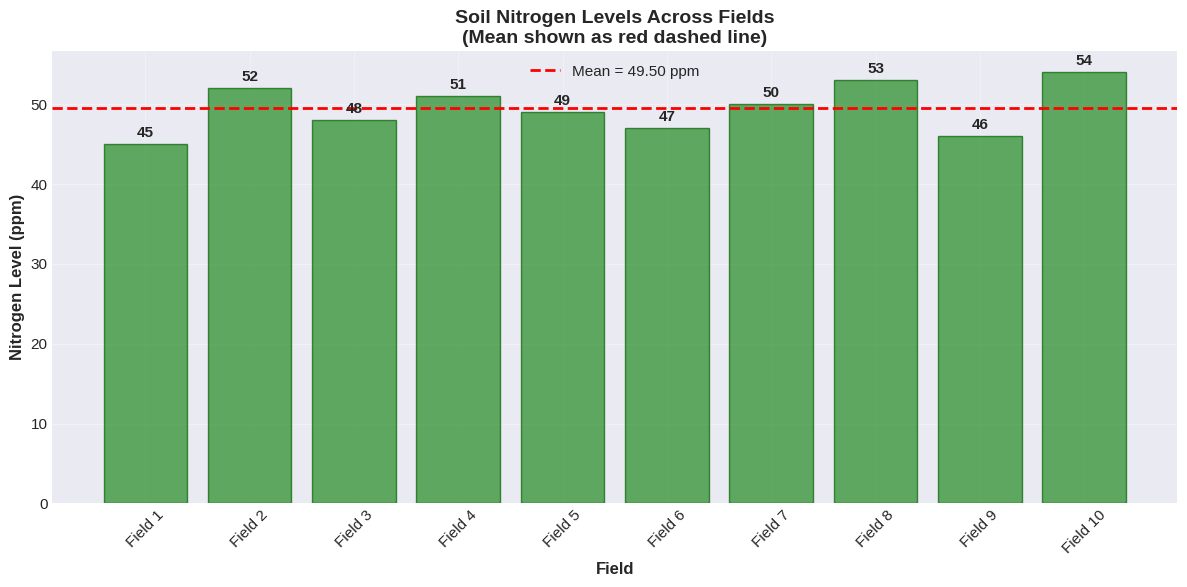
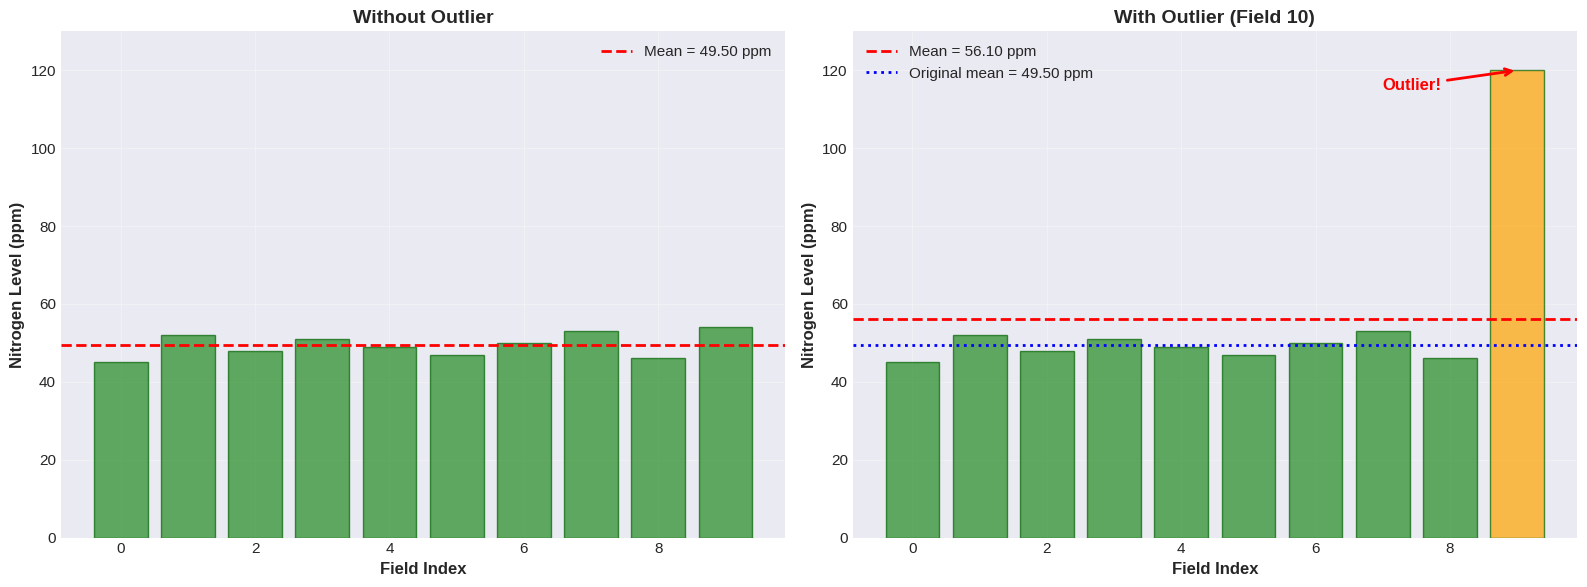
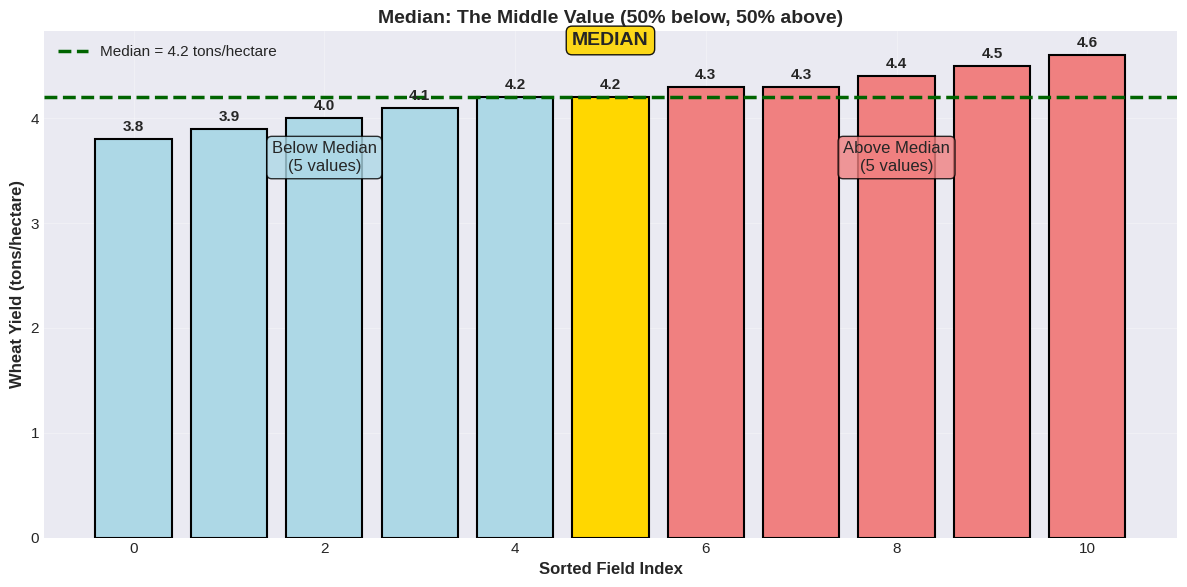
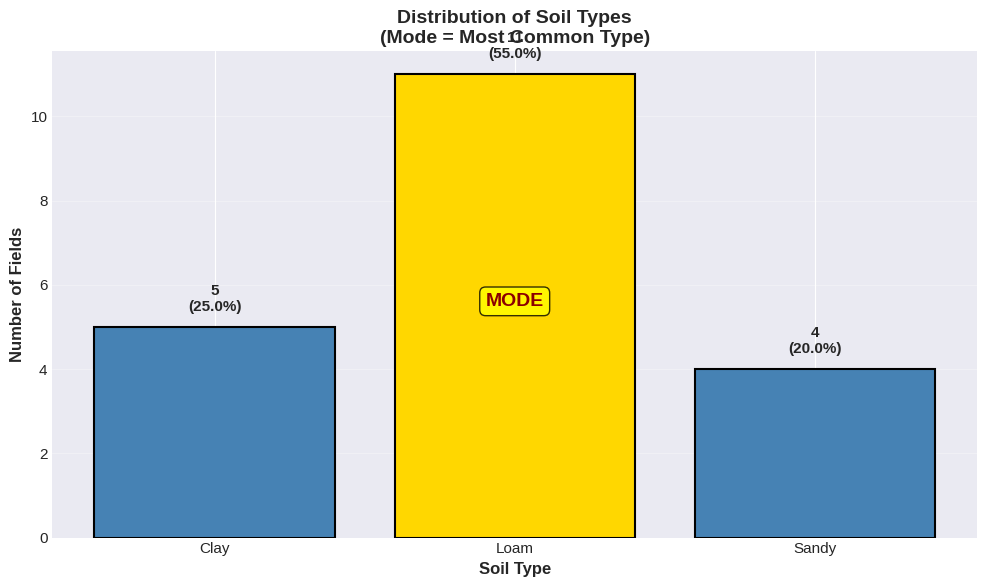
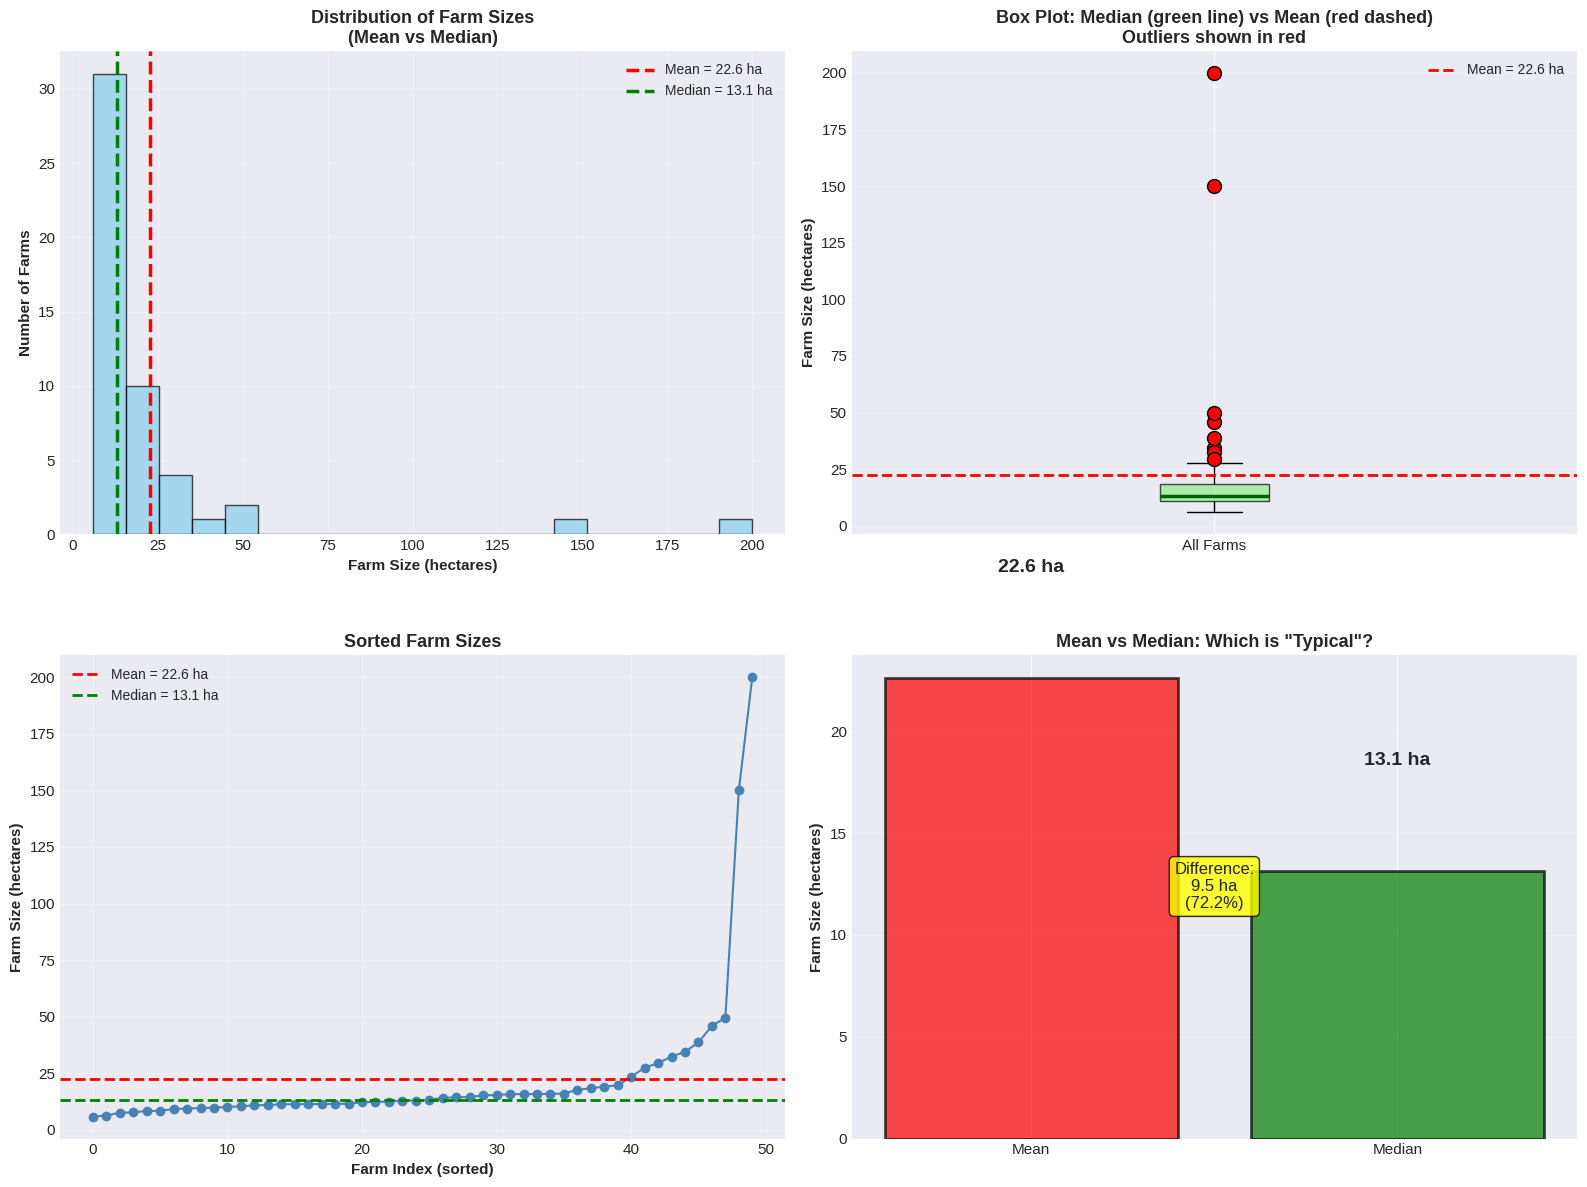
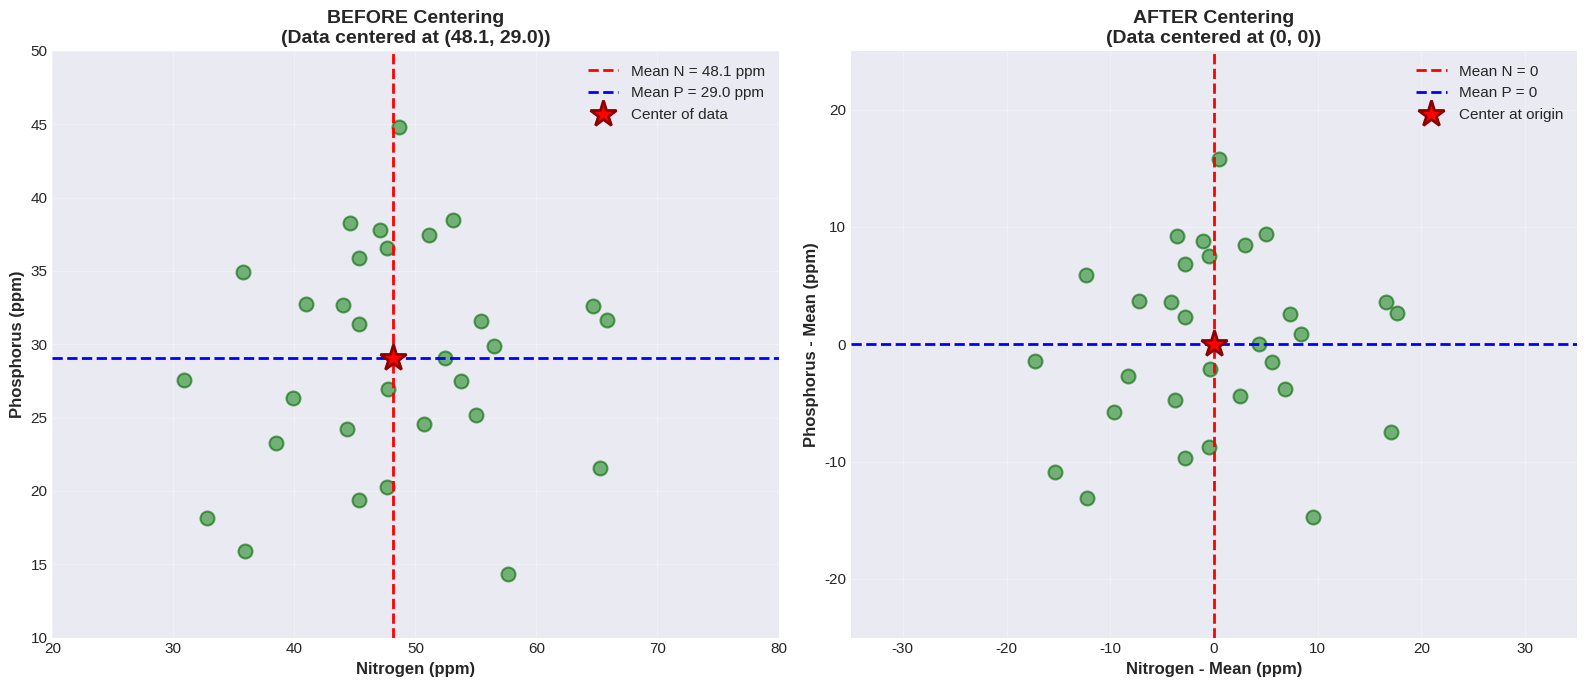

The script that saved these images, in order:
# Setup: Import required libraries
import numpy as np
import pandas as pd
import matplotlib.pyplot as plt
import seaborn as sns
from scipy import stats

# Set visualization style
plt.style.use('seaborn-v0_8-darkgrid')
sns.set_palette("husl")
plt.rcParams['figure.figsize'] = (10, 6)
plt.rcParams['font.size'] = 11

# For reproducibility
np.random.seed(42)

print("✓ Setup complete!")
print(f"NumPy version: {np.__version__}")
print(f"Pandas version: {pd.__version__}")

# Soil nitrogen levels (ppm) from 10 fields
nitrogen_ppm = np.array([45, 52, 48, 51, 49, 47, 50, 53, 46, 54])

print("Nitrogen levels (ppm) across 10 fields:")
print(nitrogen_ppm)
print()

# Calculate mean manually
mean_manual = np.sum(nitrogen_ppm) / len(nitrogen_ppm)
print(f"Manual calculation: {mean_manual:.2f} ppm")

# Calculate mean using NumPy
mean_numpy = np.mean(nitrogen_ppm)
print(f"NumPy calculation: {mean_numpy:.2f} ppm")

# Verify they match
print(f"\n✓ Both methods give the same result: {mean_manual == mean_numpy}")

print(f"\n💡 Interpretation: The average nitrogen level across all fields is {mean_numpy:.2f} ppm")

# Visualization: Individual values vs mean
fig, ax = plt.subplots(figsize=(12, 6))

# Plot individual values as bars
fields = [f"Field {i+1}" for i in range(len(nitrogen_ppm))]
bars = ax.bar(fields, nitrogen_ppm, alpha=0.7, color='forestgreen', edgecolor='darkgreen')

# Add mean line
ax.axhline(y=mean_numpy, color='red', linestyle='--', linewidth=2, label=f'Mean = {mean_numpy:.2f} ppm')

# Add value labels on bars
for i, (field, value) in enumerate(zip(fields, nitrogen_ppm)):
    ax.text(i, value + 0.5, f'{value}', ha='center', va='bottom', fontweight='bold')

ax.set_xlabel('Field', fontsize=12, fontweight='bold')
ax.set_ylabel('Nitrogen Level (ppm)', fontsize=12, fontweight='bold')
ax.set_title('Soil Nitrogen Levels Across Fields\n(Mean shown as red dashed line)', fontsize=14, fontweight='bold')
ax.legend(fontsize=11)
ax.grid(True, alpha=0.3)
plt.xticks(rotation=45)
plt.tight_layout()
plt.show()

print("Notice how the mean (red line) sits roughly in the 'middle' of all the bars.")

# Same data, but one field has extreme value
nitrogen_with_outlier = np.array([45, 52, 48, 51, 49, 47, 50, 53, 46, 120])  # Last value is outlier

mean_original = np.mean(nitrogen_ppm)
mean_with_outlier = np.mean(nitrogen_with_outlier)

print("Original data (no outlier):")
print(nitrogen_ppm)
print(f"Mean = {mean_original:.2f} ppm\n")

print("Data with outlier (last field has 120 ppm):")
print(nitrogen_with_outlier)
print(f"Mean = {mean_with_outlier:.2f} ppm\n")

change = mean_with_outlier - mean_original
percent_change = (change / mean_original) * 100

print(f"⚠️  The mean increased by {change:.2f} ppm ({percent_change:.1f}%)")
print(f"💡 One extreme value significantly pulled the mean upward!")

# Visualization: Effect of outliers on mean
fig, (ax1, ax2) = plt.subplots(1, 2, figsize=(16, 6))

# Plot 1: Without outlier
ax1.bar(range(len(nitrogen_ppm)), nitrogen_ppm, alpha=0.7, color='forestgreen', edgecolor='darkgreen')
ax1.axhline(y=mean_original, color='red', linestyle='--', linewidth=2, label=f'Mean = {mean_original:.2f} ppm')
ax1.set_xlabel('Field Index', fontsize=12, fontweight='bold')
ax1.set_ylabel('Nitrogen Level (ppm)', fontsize=12, fontweight='bold')
ax1.set_title('Without Outlier', fontsize=14, fontweight='bold')
ax1.legend()
ax1.grid(True, alpha=0.3)
ax1.set_ylim([0, 130])

# Plot 2: With outlier
colors = ['forestgreen'] * 9 + ['orange']  # Outlier in different color
ax2.bar(range(len(nitrogen_with_outlier)), nitrogen_with_outlier, alpha=0.7, color=colors, edgecolor='darkgreen')
ax2.axhline(y=mean_with_outlier, color='red', linestyle='--', linewidth=2, label=f'Mean = {mean_with_outlier:.2f} ppm')
ax2.axhline(y=mean_original, color='blue', linestyle=':', linewidth=2, label=f'Original mean = {mean_original:.2f} ppm')
ax2.annotate('Outlier!', xy=(9, 120), xytext=(7, 115),
            arrowprops=dict(arrowstyle='->', color='red', lw=2),
            fontsize=12, fontweight='bold', color='red')
ax2.set_xlabel('Field Index', fontsize=12, fontweight='bold')
ax2.set_ylabel('Nitrogen Level (ppm)', fontsize=12, fontweight='bold')
ax2.set_title('With Outlier (Field 10)', fontsize=14, fontweight='bold')
ax2.legend()
ax2.grid(True, alpha=0.3)
ax2.set_ylim([0, 130])

plt.tight_layout()
plt.show()

print("\n💡 Key Observation: The outlier pulls the mean upward significantly!")
print("   The mean is no longer 'typical' of most fields.")

# Wheat yield (tons/hectare) from 11 fields
wheat_yield = np.array([4.2, 4.5, 3.8, 4.3, 4.1, 4.4, 4.0, 4.6, 3.9, 4.2, 4.3])

print("Wheat yields (tons/hectare) from 11 fields:")
print(wheat_yield)
print()

# Calculate median manually
sorted_yield = np.sort(wheat_yield)
print("Sorted yields:")
print(sorted_yield)
print()

# Since n=11 (odd), median is the middle value (index 5)
n = len(sorted_yield)
middle_index = n // 2
median_manual = sorted_yield[middle_index]

print(f"Middle index: {middle_index}")
print(f"Median (manual): {median_manual} tons/hectare")

# Calculate median using NumPy
median_numpy = np.median(wheat_yield)
print(f"Median (NumPy): {median_numpy} tons/hectare")

# Also calculate mean for comparison
mean_yield = np.mean(wheat_yield)
print(f"Mean for comparison: {mean_yield:.2f} tons/hectare")

print(f"\n💡 Interpretation: Half the fields yield below {median_numpy} tons/hectare, half above.")

# Visualization: Showing median as middle value
fig, ax = plt.subplots(figsize=(12, 6))

# Plot sorted values
x_positions = range(len(sorted_yield))
colors_median = ['lightblue' if i < middle_index else 'lightcoral' if i > middle_index else 'gold' 
                for i in range(len(sorted_yield))]

bars = ax.bar(x_positions, sorted_yield, color=colors_median, edgecolor='black', linewidth=1.5)

# Highlight median
ax.axhline(y=median_numpy, color='darkgreen', linestyle='--', linewidth=2.5, 
          label=f'Median = {median_numpy} tons/hectare')

# Add value labels
for i, value in enumerate(sorted_yield):
    ax.text(i, value + 0.05, f'{value}', ha='center', va='bottom', fontweight='bold')

# Annotations
ax.text(2, 3.5, 'Below Median\n(5 values)', ha='center', fontsize=12, 
       bbox=dict(boxstyle='round', facecolor='lightblue', alpha=0.8))
ax.text(8, 3.5, 'Above Median\n(5 values)', ha='center', fontsize=12,
       bbox=dict(boxstyle='round', facecolor='lightcoral', alpha=0.8))
ax.text(5, 4.7, 'MEDIAN', ha='center', fontsize=14, fontweight='bold',
       bbox=dict(boxstyle='round', facecolor='gold', alpha=0.9))

ax.set_xlabel('Sorted Field Index', fontsize=12, fontweight='bold')
ax.set_ylabel('Wheat Yield (tons/hectare)', fontsize=12, fontweight='bold')
ax.set_title('Median: The Middle Value (50% below, 50% above)', fontsize=14, fontweight='bold')
ax.legend(fontsize=11)
ax.grid(True, alpha=0.3)
plt.tight_layout()
plt.show()

print("\nThe median (gold bar) divides the data exactly in half.")

# Original wheat yield data
wheat_normal = np.array([4.2, 4.5, 3.8, 4.3, 4.1, 4.4, 4.0, 4.6, 3.9, 4.2, 4.3])

# Add an outlier (one field had exceptional conditions)
wheat_with_outlier = np.array([4.2, 4.5, 3.8, 4.3, 4.1, 4.4, 4.0, 4.6, 3.9, 4.2, 8.5])  # Outlier!

# Compare mean and median
print("WITHOUT outlier:")
print(f"  Mean   = {np.mean(wheat_normal):.2f} tons/hectare")
print(f"  Median = {np.median(wheat_normal):.2f} tons/hectare")
print()

print("WITH outlier (8.5 tons/hectare):")
print(f"  Mean   = {np.mean(wheat_with_outlier):.2f} tons/hectare  ⚠️  Changed significantly!")
print(f"  Median = {np.median(wheat_with_outlier):.2f} tons/hectare  ✓  Barely changed!")
print()

mean_change = np.mean(wheat_with_outlier) - np.mean(wheat_normal)
median_change = np.median(wheat_with_outlier) - np.median(wheat_normal)

print(f"💡 Mean changed by {mean_change:.2f} tons/hectare")
print(f"💡 Median changed by {median_change:.2f} tons/hectare")
print(f"\nThe median is much more ROBUST to outliers!")

# Soil types across 20 fields
# Mapping
soil_mapping = {
    'Sandy': 1,
    'Loam': 2,
    'Clay': 3
}

soil_types = [
    'Clay', 'Loam', 'Sandy', 'Loam', 'Clay', 'Loam', 'Loam', 'Sandy',
    'Loam', 'Clay', 'Loam', 'Loam', 'Sandy', 'Clay', 'Loam', 'Sandy',
    'Loam', 'Clay', 'Loam', 'Loam'
]

soil_numeric = [soil_mapping[soil] for soil in soil_types]

print("Soil types from 20 fields:")
print(soil_types)
print()

# Find mode using scipy.stats
mode_result = stats.mode(soil_numeric, keepdims=True)
mode_value = mode_result.mode[0]
mode_count = mode_result.count[0]

print(f"Mode: {mode_value}")
print(f"Appears {mode_count} times out of {len(soil_numeric)} fields")
print(f"\n💡 Interpretation: '{mode_value}' is the most common soil type in this region")

# Count frequency of each type
from collections import Counter
soil_counts = Counter(soil_types)
print(f"\nFrequency of each soil type:")
for soil, count in sorted(soil_counts.items(), key=lambda x: x[1], reverse=True):
    print(f"  {soil}: {count} fields ({count/len(soil_types)*100:.1f}%)")

from collections import Counter

soil_types = [
    'Clay', 'Loam', 'Sandy', 'Loam', 'Clay', 'Loam', 'Loam', 'Sandy',
    'Loam', 'Clay', 'Loam', 'Loam', 'Sandy', 'Clay', 'Loam', 'Sandy',
    'Loam', 'Clay', 'Loam', 'Loam'
]

print("Soil types from 20 fields:")
print(soil_types)
print()

# Count frequencies
soil_counts = Counter(soil_types)

# Mode
mode_value, mode_count = soil_counts.most_common(1)[0]

print(f"Mode: {mode_value}")
print(f"Appears {mode_count} times out of {len(soil_types)} fields")
print(f"\n💡 Interpretation: '{mode_value}' is the most common soil type in this region")

print("\nFrequency of each soil type:")
for soil, count in soil_counts.most_common():
    print(f"  {soil}: {count} fields ({count/len(soil_types)*100:.1f}%)")


# Visualization: Soil type frequencies
fig, ax = plt.subplots(figsize=(10, 6))

soil_types_unique = list(soil_counts.keys())
counts = [soil_counts[st] for st in soil_types_unique]

# Color the mode differently
colors_mode = ['gold' if st == mode_value else 'steelblue' for st in soil_types_unique]

bars = ax.bar(soil_types_unique, counts, color=colors_mode, edgecolor='black', linewidth=1.5)

# Add value labels
for i, (soil, count) in enumerate(zip(soil_types_unique, counts)):
    ax.text(i, count + 0.3, f'{count}\n({count/len(soil_types)*100:.1f}%)', 
           ha='center', va='bottom', fontweight='bold', fontsize=11)

# Highlight mode
mode_index = soil_types_unique.index(mode_value)
ax.text(mode_index, counts[mode_index]/2, 'MODE', ha='center', fontsize=14, 
       fontweight='bold', color='darkred',
       bbox=dict(boxstyle='round', facecolor='yellow', alpha=0.8))

ax.set_xlabel('Soil Type', fontsize=12, fontweight='bold')
ax.set_ylabel('Number of Fields', fontsize=12, fontweight='bold')
ax.set_title('Distribution of Soil Types\n(Mode = Most Common Type)', 
            fontsize=14, fontweight='bold')
ax.grid(True, alpha=0.3, axis='y')
plt.tight_layout()
plt.show()

print(f"\nThe mode '{mode_value}' appears most frequently (gold bar).")

# Daily temperature readings (°C) with some repeated values
daily_temps = np.array([22, 23, 22, 24, 22, 25, 23, 22, 26, 22, 24, 23, 22, 25, 22])

print("Daily temperature readings (°C):")
print(daily_temps)
print()

# Find mode
mode_temp = stats.mode(daily_temps, keepdims=True)
mode_value_temp = mode_temp.mode[0]
mode_count_temp = mode_temp.count[0]

# Also calculate mean and median for comparison
mean_temp = np.mean(daily_temps)
median_temp = np.median(daily_temps)

print(f"Mean:   {mean_temp:.2f}°C")
print(f"Median: {median_temp:.2f}°C")
print(f"Mode:   {mode_value_temp}°C (appears {mode_count_temp} times)")
print(f"\n💡 The most frequently occurring temperature was {mode_value_temp}°C")

# Create a realistic agricultural dataset: Field sizes (hectares)
np.random.seed(123)

# Most farms are small (5-20 hectares), but a few are very large (outliers)
small_farms = np.random.uniform(5, 20, 40)
medium_farms = np.random.uniform(20, 50, 8)
large_farms = np.array([150, 200])  # Two very large farms (outliers)

farm_sizes = np.concatenate([small_farms, medium_farms, large_farms])
np.random.shuffle(farm_sizes)

print(f"Farm sizes (hectares) for {len(farm_sizes)} farms:")
print(f"Smallest: {np.min(farm_sizes):.1f} ha")
print(f"Largest:  {np.max(farm_sizes):.1f} ha")
print()

# Calculate all three measures
mean_size = np.mean(farm_sizes)
median_size = np.median(farm_sizes)
# For mode with continuous data, we'll use a rounded version
farm_sizes_rounded = np.round(farm_sizes)
mode_size = stats.mode(farm_sizes_rounded, keepdims=True)

print("Central Tendency Measures:")
print(f"  Mean:   {mean_size:.2f} hectares")
print(f"  Median: {median_size:.2f} hectares")
print(f"  Mode:   {mode_size.mode[0]:.0f} hectares (appears {mode_size.count[0]} times)")
print()

# Interpretation
print("💡 Interpretation:")
print(f"   - Mean ({mean_size:.1f} ha) is pulled UP by the two large farms")
print(f"   - Median ({median_size:.1f} ha) better represents the 'typical' farm size")
print(f"   - Mode shows the most common farm size category")
print()
print("   For reporting 'typical farm size', MEDIAN is best here!")

# Comprehensive visualization: All three measures
fig, axes = plt.subplots(2, 2, figsize=(16, 12))

# Plot 1: Histogram with all measures marked
ax1 = axes[0, 0]
ax1.hist(farm_sizes, bins=20, alpha=0.7, color='skyblue', edgecolor='black')
ax1.axvline(mean_size, color='red', linestyle='--', linewidth=2.5, label=f'Mean = {mean_size:.1f} ha')
ax1.axvline(median_size, color='green', linestyle='--', linewidth=2.5, label=f'Median = {median_size:.1f} ha')
ax1.set_xlabel('Farm Size (hectares)', fontsize=11, fontweight='bold')
ax1.set_ylabel('Number of Farms', fontsize=11, fontweight='bold')
ax1.set_title('Distribution of Farm Sizes\n(Mean vs Median)', fontsize=13, fontweight='bold')
ax1.legend(fontsize=10)
ax1.grid(True, alpha=0.3)

# Plot 2: Box plot showing median and outliers
ax2 = axes[0, 1]
bp = ax2.boxplot(farm_sizes, vert=True, patch_artist=True, 
                 boxprops=dict(facecolor='lightgreen', alpha=0.7),
                 medianprops=dict(color='darkgreen', linewidth=2.5),
                 flierprops=dict(marker='o', markerfacecolor='red', markersize=10))
ax2.axhline(mean_size, color='red', linestyle='--', linewidth=2, label=f'Mean = {mean_size:.1f} ha')
ax2.set_ylabel('Farm Size (hectares)', fontsize=11, fontweight='bold')
ax2.set_title('Box Plot: Median (green line) vs Mean (red dashed)\nOutliers shown in red', 
             fontsize=13, fontweight='bold')
ax2.legend(fontsize=10)
ax2.grid(True, alpha=0.3, axis='y')
ax2.set_xticklabels(['All Farms'])

# Plot 3: Sorted values showing position of mean and median
ax3 = axes[1, 0]
sorted_sizes = np.sort(farm_sizes)
ax3.plot(range(len(sorted_sizes)), sorted_sizes, 'o-', color='steelblue', markersize=6)
ax3.axhline(mean_size, color='red', linestyle='--', linewidth=2, label=f'Mean = {mean_size:.1f} ha')
ax3.axhline(median_size, color='green', linestyle='--', linewidth=2, label=f'Median = {median_size:.1f} ha')
ax3.set_xlabel('Farm Index (sorted)', fontsize=11, fontweight='bold')
ax3.set_ylabel('Farm Size (hectares)', fontsize=11, fontweight='bold')
ax3.set_title('Sorted Farm Sizes', fontsize=13, fontweight='bold')
ax3.legend(fontsize=10)
ax3.grid(True, alpha=0.3)

# Plot 4: Comparison bar chart
ax4 = axes[1, 1]
measures = ['Mean', 'Median']
values = [mean_size, median_size]
colors_comp = ['red', 'green']
bars = ax4.bar(measures, values, color=colors_comp, alpha=0.7, edgecolor='black', linewidth=2)
for i, (measure, value) in enumerate(zip(measures, values)):
    ax4.text(i, value + 5, f'{value:.1f} ha', ha='center', va='bottom', 
            fontsize=14, fontweight='bold')
difference = mean_size - median_size
ax4.text(0.5, max(values)/2, f'Difference:\n{difference:.1f} ha\n({difference/median_size*100:.1f}%)',
        ha='center', fontsize=12, bbox=dict(boxstyle='round', facecolor='yellow', alpha=0.8))
ax4.set_ylabel('Farm Size (hectares)', fontsize=11, fontweight='bold')
ax4.set_title('Mean vs Median: Which is "Typical"?', fontsize=13, fontweight='bold')
ax4.grid(True, alpha=0.3, axis='y')

plt.tight_layout()
plt.show()

print("\n📊 Visualization Insights:")
print("   - Top-left: The mean is pulled right by outliers")
print("   - Top-right: Box plot shows outliers clearly")
print("   - Bottom-left: Median sits exactly in the middle of sorted data")
print("   - Bottom-right: Mean > Median indicates right-skewed data")

# Simple 2D agricultural example: Nitrogen vs Phosphorus levels
np.random.seed(42)
n_samples = 30

# Original data (not centered)
nitrogen = np.random.normal(50, 10, n_samples)  # Mean around 50 ppm
phosphorus = np.random.normal(30, 8, n_samples)  # Mean around 30 ppm

# Calculate means
mean_N = np.mean(nitrogen)
mean_P = np.mean(phosphorus)

print(f"Original data:")
print(f"  Nitrogen mean:    {mean_N:.2f} ppm")
print(f"  Phosphorus mean:  {mean_P:.2f} ppm")
print()

# Center the data (subtract mean)
nitrogen_centered = nitrogen - mean_N
phosphorus_centered = phosphorus - mean_P

print(f"Centered data:")
print(f"  Nitrogen mean:    {np.mean(nitrogen_centered):.10f} ppm (≈ 0)")
print(f"  Phosphorus mean:  {np.mean(phosphorus_centered):.10f} ppm (≈ 0)")
print()
print("💡 After centering, both means are exactly 0!")

# Visualization: Before and after centering
fig, (ax1, ax2) = plt.subplots(1, 2, figsize=(16, 7))

# Plot 1: Original data
ax1.scatter(nitrogen, phosphorus, s=100, alpha=0.6, color='forestgreen', edgecolors='darkgreen', linewidth=1.5)
ax1.axvline(mean_N, color='red', linestyle='--', linewidth=2, label=f'Mean N = {mean_N:.1f} ppm')
ax1.axhline(mean_P, color='blue', linestyle='--', linewidth=2, label=f'Mean P = {mean_P:.1f} ppm')
ax1.plot(mean_N, mean_P, 'r*', markersize=20, label='Center of data', markeredgecolor='darkred', markeredgewidth=2)
ax1.set_xlabel('Nitrogen (ppm)', fontsize=12, fontweight='bold')
ax1.set_ylabel('Phosphorus (ppm)', fontsize=12, fontweight='bold')
ax1.set_title('BEFORE Centering\n(Data centered at ({:.1f}, {:.1f}))'.format(mean_N, mean_P), 
             fontsize=14, fontweight='bold')
ax1.legend(fontsize=11)
ax1.grid(True, alpha=0.3)
ax1.set_xlim([20, 80])
ax1.set_ylim([10, 50])

# Plot 2: Centered data
ax2.scatter(nitrogen_centered, phosphorus_centered, s=100, alpha=0.6, color='forestgreen', 
           edgecolors='darkgreen', linewidth=1.5)
ax2.axvline(0, color='red', linestyle='--', linewidth=2, label='Mean N = 0')
ax2.axhline(0, color='blue', linestyle='--', linewidth=2, label='Mean P = 0')
ax2.plot(0, 0, 'r*', markersize=20, label='Center at origin', markeredgecolor='darkred', markeredgewidth=2)
ax2.set_xlabel('Nitrogen - Mean (ppm)', fontsize=12, fontweight='bold')
ax2.set_ylabel('Phosphorus - Mean (ppm)', fontsize=12, fontweight='bold')
ax2.set_title('AFTER Centering\n(Data centered at (0, 0))', fontsize=14, fontweight='bold')
ax2.legend(fontsize=11)
ax2.grid(True, alpha=0.3)
ax2.set_xlim([-35, 35])
ax2.set_ylim([-25, 25])

plt.tight_layout()
plt.show()

print("\n🎯 Key Observation:")
print("   - Left: Original data has center at (50, 30)")
print("   - Right: Centered data has center at (0, 0)")
print("   - The SHAPE of the data is IDENTICAL, just shifted!")
print("\n💡 This is exactly what PCA does as its FIRST STEP before finding principal components!")